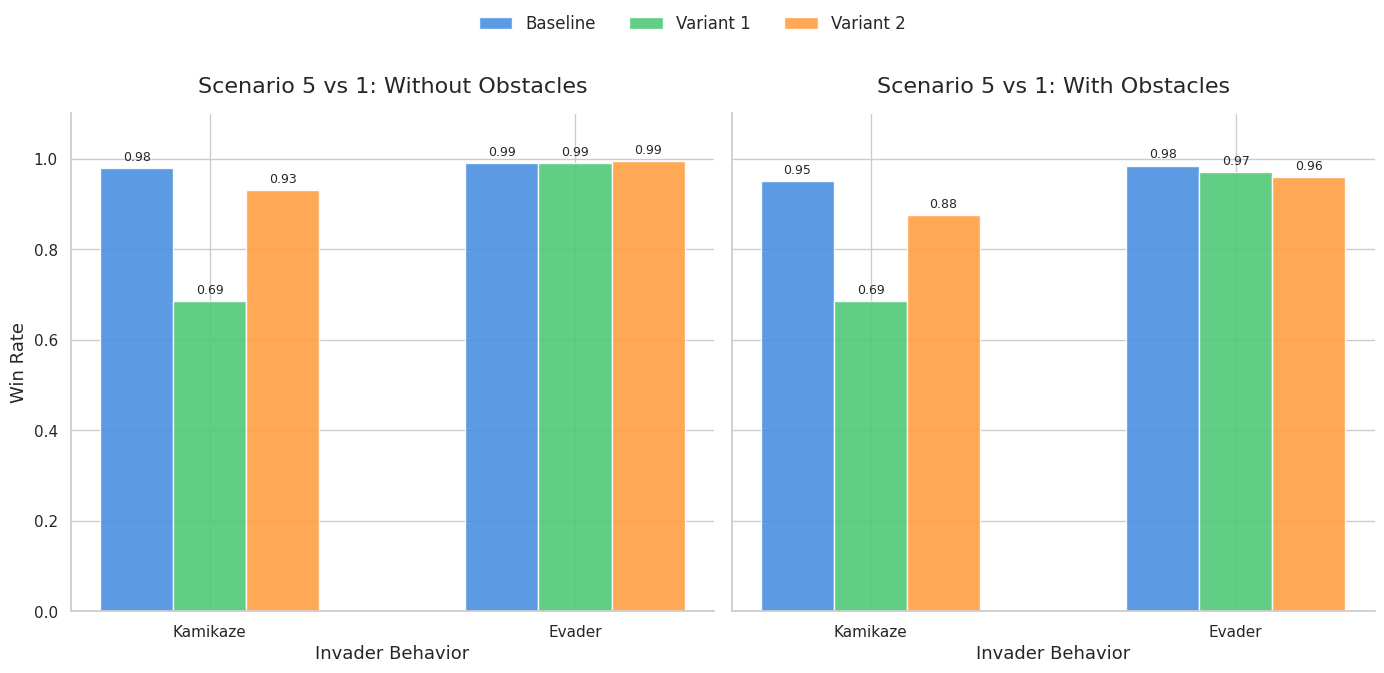
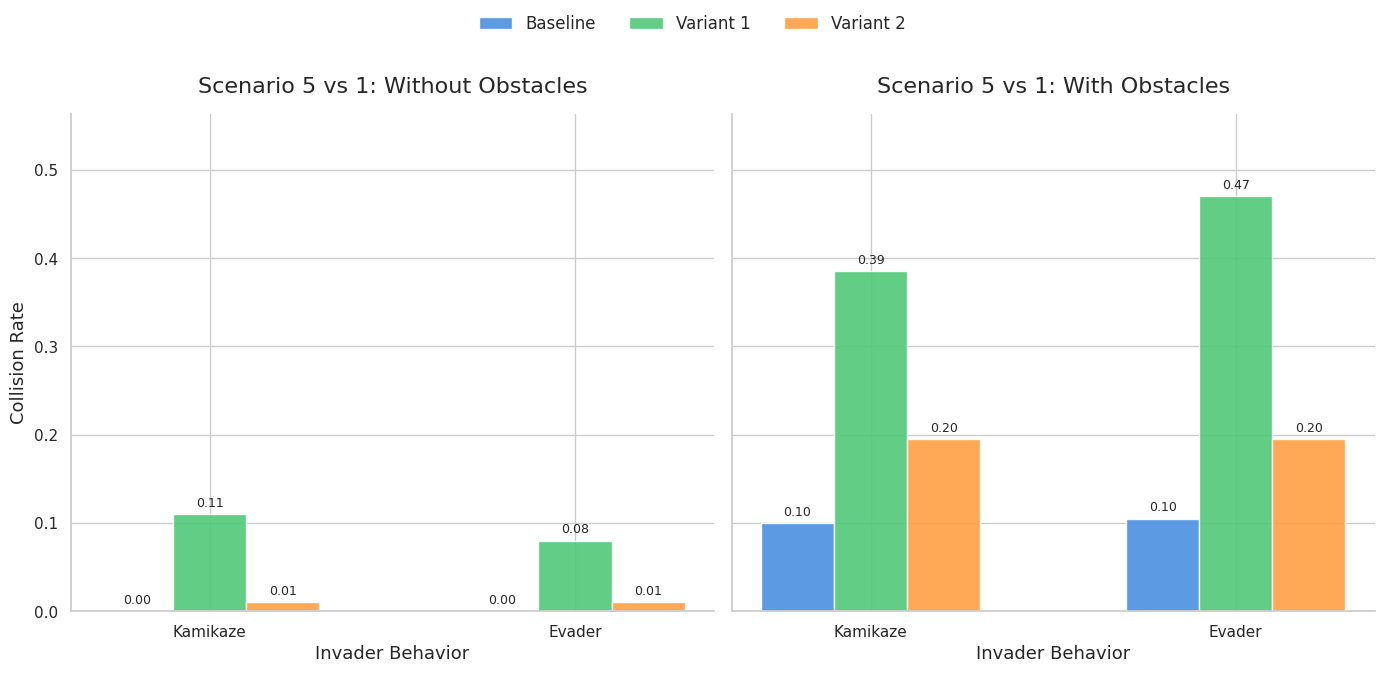
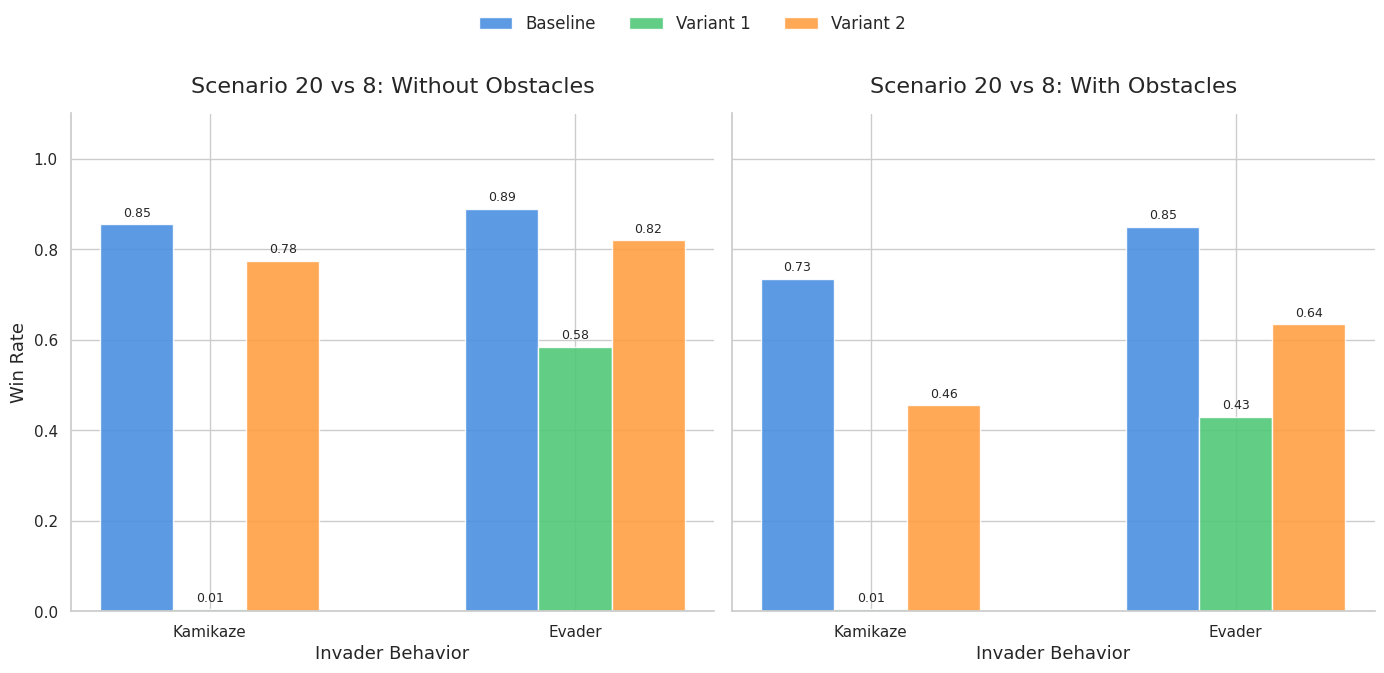
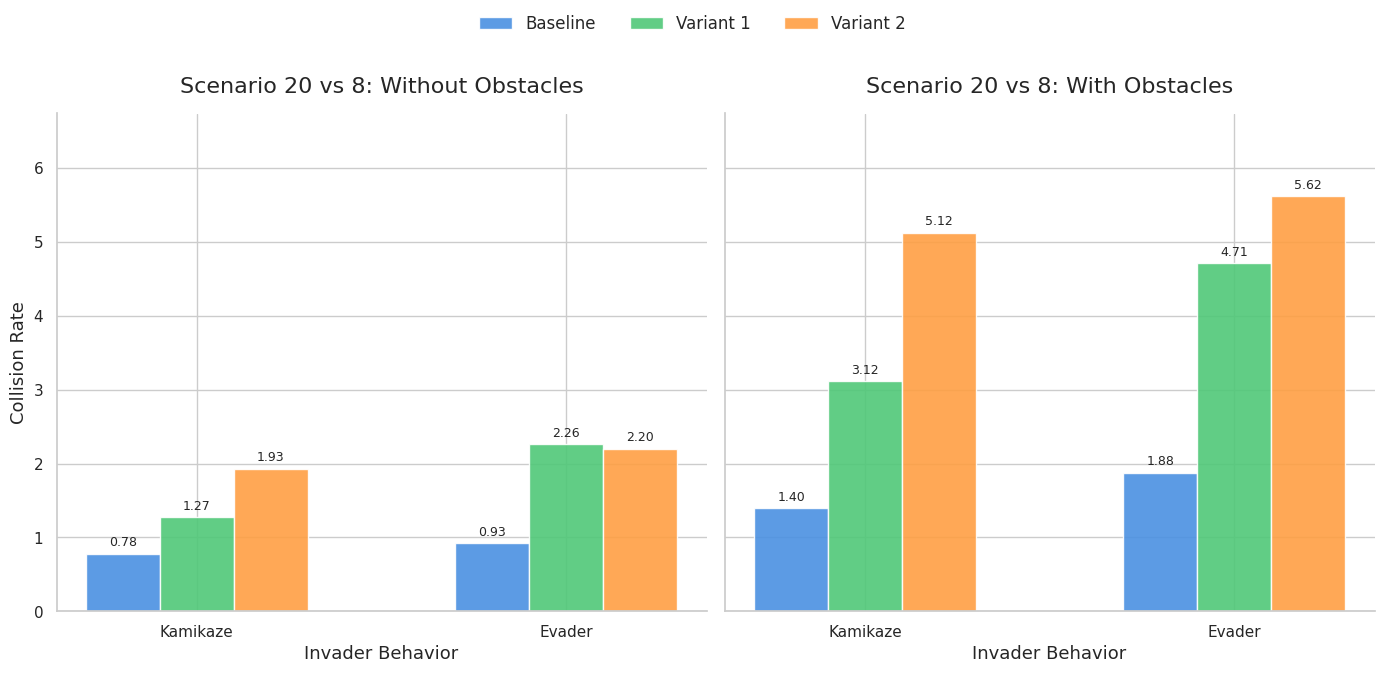

These charts were generated, in order, by the following Python code:
import numpy as np
import matplotlib as mpl
import matplotlib.pyplot as plt
import seaborn as sns

# Global style configuration
sns.set_theme(style="whitegrid")
mpl.rcParams['figure.dpi'] = 300

def plot_parametric_comparison(data_dict, behaviors, scenario_title, y_label, filename):
    """
    Plots a side-by-side bar chart comparing metrics with and without obstacles.
    """
    x = np.arange(len(behaviors))
    width = 0.20  # Zúžená šířka sloupců
    fig, (ax1, ax2) = plt.subplots(1, 2, figsize=(14, 7), sharey=True)
    
    # Custom color palette 
    colors = ['#4A90E2', '#50C878', '#FF9F43']
    models = list(data_dict.keys())

    for i, model in enumerate(models):
        # Data without obstacles (first 2 values: Kamikaze, Evader)
        no_obs = data_dict[model][:2]
        ax1.bar(x + (i - 1) * width, no_obs, width, label=model, 
                color=colors[i], edgecolor='white', alpha=0.9)
        
        # Data with obstacles (last 2 values: Kamikaze, Evader)
        with_obs = data_dict[model][2:]
        ax2.bar(x + (i - 1) * width, with_obs, width, label=model, 
                color=colors[i], edgecolor='white', alpha=0.9)

    # Titles with automatic scenario insertion
    ax1.set_title(f'Scenario {scenario_title}: Without Obstacles', fontsize=16, pad=15)
    ax2.set_title(f'Scenario {scenario_title}: With Obstacles', fontsize=16, pad=15)
    
    ax1.set_ylabel(y_label, fontsize=13)
    for ax in [ax1, ax2]:
        ax.set_xlabel('Invader Behavior', fontsize=13)
        ax.set_xticks(x)
        ax.set_xticklabels(behaviors)
        
        # Dynamic y-axis height adjustment
        if y_label == 'Win Rate':
            ax.set_ylim(0, 1.1) 
        else:
            max_val = max([max(v) for v in data_dict.values()])
            ax.set_ylim(0, max_val * 1.2) # Leave space for text labels above bars
            
        sns.despine(ax=ax) # Remove top and right borders

        # Annotate values directly above the bars
        for p in ax.patches:
            ax.annotate(f'{p.get_height():.2f}', (p.get_x() + p.get_width() / 2., p.get_height()),
                        ha='center', va='center', xytext=(0, 8), textcoords='offset points', fontsize=9)

    # Global legend
    handles, labels = ax1.get_legend_handles_labels()
    fig.legend(handles, labels, loc='upper center', ncol=3, frameon=False, fontsize=12)
    
    plt.tight_layout(rect=[0, 0.03, 1, 0.92])
    if filename:
        plt.savefig(filename, dpi=300, bbox_inches='tight')
    plt.close()

if __name__ == "__main__":
    behaviors = ['Kamikaze', 'Evader']
    # Format: [NoObs_Kamikaze, NoObs_Evader, WithObs_Kamikaze, WithObs_Evader]
    data_wr_5v1 = {
        'Baseline': [0.980, 0.990, 0.950, 0.985],
        'Variant 1': [0.685, 0.990, 0.685, 0.970],
        'Variant 2': [0.930, 0.995, 0.875, 0.960]
    }
    
    data_cr_5v1 = {
        'Baseline': [0.000, 0.000, 0.100, 0.105],
        'Variant 1': [0.110, 0.080, 0.385, 0.470],
        'Variant 2': [0.010, 0.010, 0.195, 0.195]
    }
    
    data_wr_20v8 = {
        'Baseline': [0.855, 0.890, 0.735, 0.850],
        'Variant 1': [0.005, 0.585, 0.005, 0.430],
        'Variant 2': [0.775, 0.820, 0.455, 0.635]
    }
    
    data_cr_20v8 = {
        'Baseline': [0.780, 0.925, 1.400, 1.875],
        'Variant 1': [1.270, 2.260, 3.115, 4.715],
        'Variant 2': [1.930, 2.200, 5.125, 5.615]
    }

    # Generate plots for 5 vs 1
    plot_parametric_comparison(data_wr_5v1, behaviors, "5 vs 1", "Win Rate", "win_rate_def_5v1.png")
    plot_parametric_comparison(data_cr_5v1, behaviors, "5 vs 1", "Collision Rate", "coll_rate_def_5v1.png")
    # Generate plots for 20 vs 8
    plot_parametric_comparison(data_wr_20v8, behaviors, "20 vs 8", "Win Rate", "win_rate_def_20v8.png")
    plot_parametric_comparison(data_cr_20v8, behaviors, "20 vs 8", "Collision Rate", "coll_rate_def_20v8.png")
    
    # You can copy the blocks above for 20 vs 8, just change the data and filenames
    print("Plots successfully generated and saved!")
